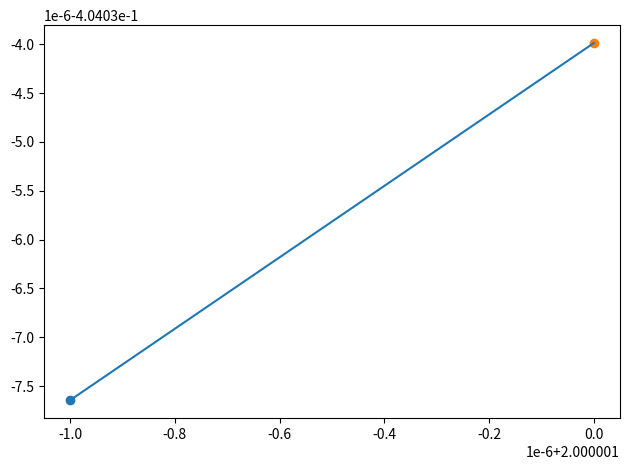

Recreate this plot in Python.
import numpy as np
import matplotlib.pyplot as plt


def simple_chain_func(x, y):
    f = x**2 + 3 * y
    return np.sin(f)


def simple_chain_func_derivative(x, y):
    f = x ** 2 + 3 * y
    df_dx = 2 * x
    return np.cos(f) * df_dx


def grad_arrow(x_draw, x, y, grad):
    c = y - grad * x
    return grad * x_draw + c


xs = 2.
ys = 9.
xs_epsilon = xs + 1e-6
plt.scatter(xs, simple_chain_func(xs, ys))
plt.scatter(xs_epsilon, simple_chain_func(xs_epsilon, ys))
x_arrow = np.linspace(xs, xs_epsilon, 10)
gradient = simple_chain_func_derivative(xs, ys)
plt.plot(x_arrow, grad_arrow(x_arrow, xs, simple_chain_func(xs, ys), gradient))

plt.tight_layout()
plt.show()
